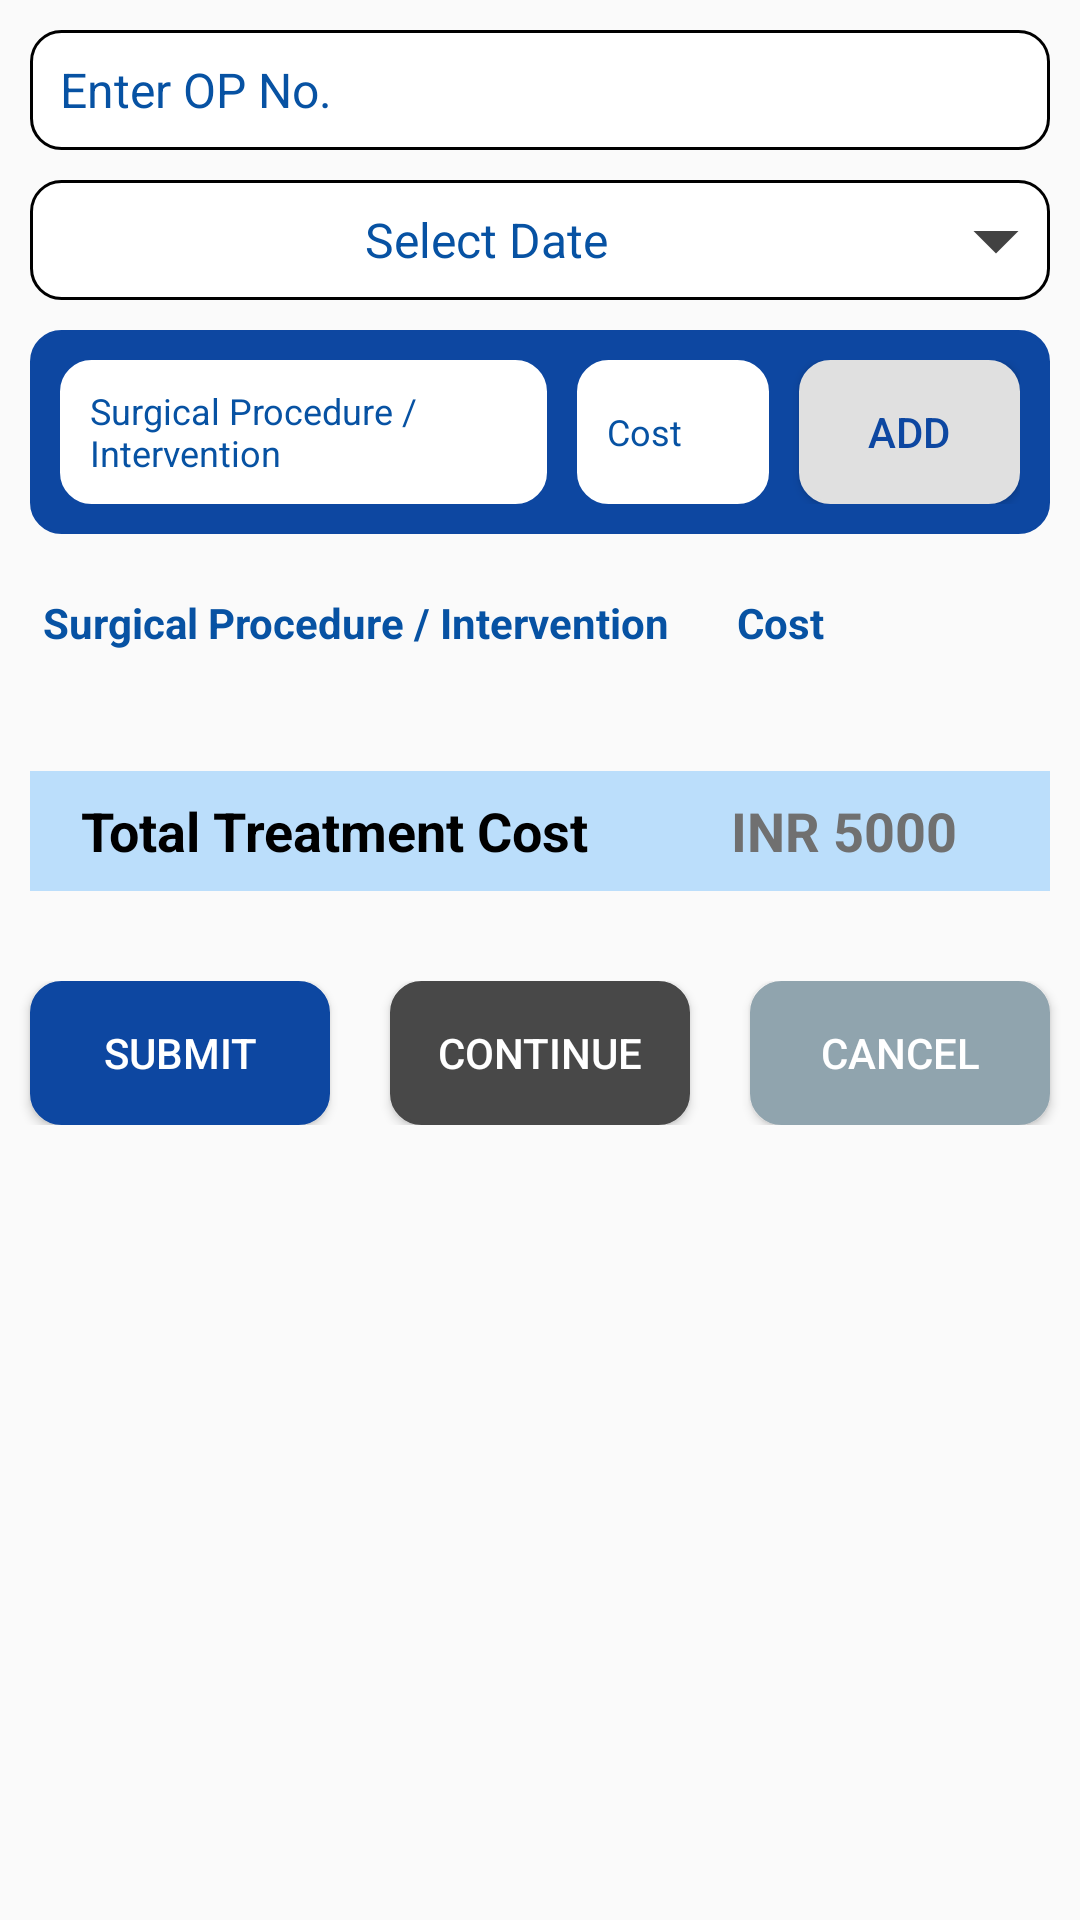

Here is an Android app screen rendered from its layout file. Give the layout XML and the strings, colors and styles it references.
<!-- AndroidManifest.xml: application theme AppTheme -->
<!-- res/layout/surgical_procedure_interval_fragment.xml -->
<?xml version="1.0" encoding="utf-8"?>
<android.support.v4.widget.NestedScrollView xmlns:android="http://schemas.android.com/apk/res/android"
    xmlns:tools="http://schemas.android.com/tools"
    android:id="@+id/nestedScrollView"
    android:layout_width="match_parent"
    android:layout_height="match_parent"
    >


    <android.support.v7.widget.LinearLayoutCompat
        android:layout_width="match_parent"
        android:layout_height="match_parent"
        android:orientation="vertical">
        <android.support.v7.widget.LinearLayoutCompat
            android:layout_width="match_parent"
            android:layout_height="match_parent"
            android:gravity="center"
            android:orientation="vertical">
            <android.support.v7.widget.AppCompatAutoCompleteTextView
                android:id="@+id/autoitemid"
                android:layout_width="match_parent"
                android:layout_height="40dp"
                android:singleLine="true"
                android:layout_marginTop="10dp"
                android:layout_marginLeft="10dp"
                android:layout_marginRight="10dp"
                android:hint="@string/enter_op_no"
                android:textColorHint="@color/colorPrimary"
                android:textColor="@color/colorPrimary"
                android:background="@drawable/rectangle"
                android:textSize="16sp"
                android:paddingLeft="10dp"
                tools:ignore="RtlSymmetry"
                android:paddingStart="10dp" />
            <android.support.v7.widget.AppCompatTextView
                android:layout_width="match_parent"
                android:layout_height="40dp"
                android:gravity="center"
                android:text="@string/select_date"
                android:textColor="@color/colorPrimary"
                android:layout_marginTop="10dp"
                android:layout_marginLeft="10dp"
                android:layout_marginRight="10dp"
                android:layout_gravity="center"
                android:drawableRight="@drawable/drop_down_arrow"
                android:background="@drawable/rectangle"
                android:textSize="16sp"
                android:drawableEnd="@drawable/drop_down_arrow" />
            <android.support.v7.widget.LinearLayoutCompat
                android:layout_width="match_parent"
                android:layout_height="match_parent"
                android:background="@drawable/round_login_user_password"
                android:layout_margin="10dp"
                android:padding="10dp"
                android:orientation="horizontal">
                <android.support.design.widget.TextInputEditText
                    android:id="@+id/ethealthillness"
                    android:layout_width="match_parent"
                    android:layout_height="match_parent"
                    android:hint="@string/surgical_procedure_intervention"
                    android:textColorHint="@color/colorPrimary"
                    android:paddingLeft="10dp"
                    android:layout_weight="0.6"
                    android:background="@drawable/medical_history_textview"
                    android:textSize="12sp"
                    android:layout_marginRight="10dp"
                    android:layout_marginEnd="10dp" />

                <android.support.design.widget.TextInputEditText
                    android:id="@+id/etsince"
                    android:layout_width="match_parent"
                    android:layout_height="match_parent"
                    android:hint="@string/cost"
                    android:textColorHint="@color/colorPrimary"
                    android:paddingLeft="10dp"
                    android:layout_weight="1"
                    android:layout_marginRight="10dp"
                    android:layout_marginEnd="10dp"
                    android:background="@drawable/medical_history_textview"
                    android:textSize="12sp"
                    android:paddingStart="10dp" />
                <android.support.v7.widget.AppCompatButton
                    android:id="@+id/additem"
                    android:layout_width="match_parent"
                    android:layout_height="match_parent"
                    android:layout_weight="1"
                    android:background="@drawable/textview_background"
                    android:textColor="@color/colorPrimaryDark"
                    android:text="@string/add" />
            </android.support.v7.widget.LinearLayoutCompat>

            <android.support.v7.widget.LinearLayoutCompat
                android:layout_width="match_parent"
                android:layout_height="match_parent"
                android:layout_margin="10dp"
                android:orientation="horizontal">
                <android.support.v7.widget.AppCompatTextView
                    android:layout_width="match_parent"
                    android:layout_height="match_parent"
                    android:gravity="center"
                    android:text="@string/surgical_procedure_intervention"
                    android:textColor="@color/colorPrimary"
                    android:layout_weight="0.4"
                    android:singleLine="true"
                    android:layout_gravity="center"
                    android:layout_marginRight="10dp"
                    android:textStyle="bold"
                    android:layout_marginEnd="10dp"
                    android:textSize="14sp"
                    />
                <android.support.v7.widget.AppCompatTextView
                    android:layout_width="match_parent"
                    android:layout_height="match_parent"
                    android:gravity="center"
                    android:text="@string/cost"
                    android:textColor="@color/colorPrimary"
                    android:layout_weight="1"
                    android:layout_gravity="center"
                    android:layout_marginRight="10dp"
                    android:textStyle="bold"
                    android:layout_marginEnd="10dp"
                    android:textSize="14sp"
                    />
                <android.support.v7.widget.AppCompatTextView
                    android:layout_width="match_parent"
                    android:layout_height="match_parent"
                    android:gravity="center"
                    android:textColor="@color/colorPrimary"
                    android:layout_weight="1"
                    android:layout_gravity="center"
                    android:layout_marginRight="10dp"
                    android:textStyle="bold"
                    android:layout_marginEnd="10dp"
                    android:textSize="12sp"
                    />
            </android.support.v7.widget.LinearLayoutCompat>
            <android.support.v7.widget.LinearLayoutCompat
                android:layout_width="match_parent"
                android:layout_height="match_parent"
                android:layout_margin="10dp"
                android:orientation="vertical">

                <android.support.v7.widget.RecyclerView
                    android:id="@+id/rcList"
                    android:layout_width="match_parent"
                    android:layout_height="match_parent"
                    android:clipToPadding="true" />
            </android.support.v7.widget.LinearLayoutCompat>

            <android.support.v7.widget.LinearLayoutCompat
                android:layout_width="match_parent"
                android:layout_height="match_parent"
                android:orientation="horizontal"
                android:layout_margin="10dp"
                android:background="#bbdefb"
                android:layout_marginTop="50dp">
                <android.support.v7.widget.AppCompatTextView
                    android:layout_width="match_parent"
                    android:layout_height="match_parent"
                    android:gravity="center"
                    android:text="@string/total_treatment_cost"
                    android:textColor="@color/black"
                    android:layout_weight="0.6"
                    android:layout_gravity="center"
                    android:layout_marginRight="10dp"
                    android:textStyle="bold"
                    android:layout_marginEnd="10dp"
                    android:textSize="18sp"
                    />

                <android.support.v7.widget.AppCompatTextView
                    android:layout_width="match_parent"
                    android:layout_height="40dp"
                    android:gravity="center"
                    android:text="@string/inr_5000"
                    android:textColor="#707070"
                    android:layout_weight="1"
                    android:layout_gravity="center"
                    android:layout_marginRight="10dp"
                    android:textStyle="bold"
                    android:layout_marginEnd="10dp"
                    android:textSize="18sp"
                    />
            </android.support.v7.widget.LinearLayoutCompat>

            <android.support.v7.widget.LinearLayoutCompat
                android:layout_width="match_parent"
                android:layout_height="match_parent"
                android:layout_gravity="center"
                android:layout_marginTop="20dp"
                android:layout_marginBottom="20dp"
                android:orientation="horizontal">

                <android.support.v7.widget.AppCompatButton
                    android:layout_width="match_parent"
                    android:layout_height="wrap_content"
                    android:layout_marginLeft="10dp"
                    android:layout_marginRight="10dp"
                    android:layout_weight="1"
                    android:background="@drawable/round_login_user_password"
                    android:textColor="@color/white"
                    android:text="Submit" />

                <android.support.v7.widget.AppCompatButton
                    android:layout_width="match_parent"
                    android:layout_height="wrap_content"
                    android:layout_marginLeft="10dp"
                    android:layout_marginRight="10dp"
                    android:layout_weight="1"
                    android:background="@drawable/button_continue"
                    android:textColor="@color/white"
                    android:text="Continue" />

                <android.support.v7.widget.AppCompatButton
                    android:layout_width="match_parent"
                    android:layout_height="wrap_content"
                    android:layout_marginLeft="10dp"
                    android:layout_marginRight="10dp"
                    android:layout_weight="1"
                    android:background="@drawable/button_cancel"
                    android:textColor="@color/white"
                    android:text="Cancel" />
            </android.support.v7.widget.LinearLayoutCompat>
        </android.support.v7.widget.LinearLayoutCompat>
    </android.support.v7.widget.LinearLayoutCompat>
</android.support.v4.widget.NestedScrollView>
<!-- resources referenced by this layout -->
<resources>
  <color name="black">#000000</color>
  <color name="colorPrimary">#0752A3</color>
  <color name="colorPrimaryDark">#0D47A1</color>
  <color name="white">#FFFFFF</color>
  <!-- drawable drop_down_arrow (drawable) -->
  <vector android:height="36dp" android:tint="#424242"
      android:viewportHeight="24.0" android:viewportWidth="24.0"
      android:width="36dp" xmlns:android="http://schemas.android.com/apk/res/android">
      <path android:fillColor="#FF000000" android:pathData="M7,10l5,5 5,-5z"/>
  </vector>
  <!-- drawable medical_history_textview (drawable) -->
  <?xml version="1.0" encoding="utf-8"?>
  <selector xmlns:android="http://schemas.android.com/apk/res/android" >
      <item android:state_pressed="true" >
          <shape android:shape="rectangle"  >
              <corners android:radius="10dp" />
              <stroke android:width="1dip" android:color="@color/white" />
              <gradient android:angle="-90" android:startColor="@color/white" android:endColor="@color/white"  />
          </shape>
      </item>
      <item android:state_focused="true">
          <shape android:shape="rectangle"  >
              <corners android:radius="10dp" />
              <stroke android:width="1dip" android:color="@color/white" />
              <solid android:color="@color/white"/>
          </shape>
      </item>
      <item >
          <shape android:shape="rectangle"  >
              <corners android:radius="10dp" />
              <stroke android:width="1dip" android:color="@color/white" />
              <gradient android:angle="-90" android:startColor="@color/white" android:endColor="@color/white" />
          </shape>
      </item>
  </selector>
  <!-- drawable rectangle (drawable) -->
  <?xml version="1.0" encoding="utf-8"?>
  <selector xmlns:android="http://schemas.android.com/apk/res/android" >
      <item android:state_pressed="true" >
          <shape android:shape="rectangle"  >
              <corners android:radius="10dp" />
              <stroke android:width="1dip" android:color="@color/black" />
              <gradient android:angle="-90" android:startColor="@color/white" android:endColor="@color/white"  />
          </shape>
      </item>
      <item android:state_focused="true">
          <shape android:shape="rectangle"  >
              <corners android:radius="10dp" />
              <stroke android:width="1dip" android:color="@color/black" />
              <solid android:color="@color/white"/>
          </shape>
      </item>
      <item >
          <shape android:shape="rectangle"  >
              <corners android:radius="10dp" />
              <stroke android:width="1dip" android:color="@color/black" />
              <gradient android:angle="-90" android:startColor="@color/white" android:endColor="@color/white" />
          </shape>
      </item>
  </selector>
  <string name="add">Add</string>
  <string name="cost">Cost</string>
  <string name="enter_op_no">Enter OP No.</string>
  <string name="inr_5000">INR 5000</string>
  <string name="select_date">Select Date</string>
  <string name="surgical_procedure_intervention">Surgical Procedure / Intervention</string>
  <string name="total_treatment_cost">Total Treatment Cost</string>
  <style name="AppTheme" parent="Theme.AppCompat.Light.DarkActionBar">
          
          <item name="colorPrimary">@color/colorPrimary</item>
          <item name="colorPrimaryDark">@color/colorPrimaryDark</item>
          <item name="colorAccent">@color/colorAccent</item>
          <item name="windowActionBar">false</item>
          <item name="windowNoTitle">true</item>
          <item name="android:windowFullscreen">true</item>
          <item name="android:windowDisablePreview">true</item>
          <item name="android:windowIsTranslucent">true</item>
      </style>
  <color name="button_cancel">#90a4ae</color>
  <color name="button_continue">#484848</color>
  <color name="textview_bg">#E0E0E0</color>
  <color name="colorAccent">#283593</color>
</resources>
